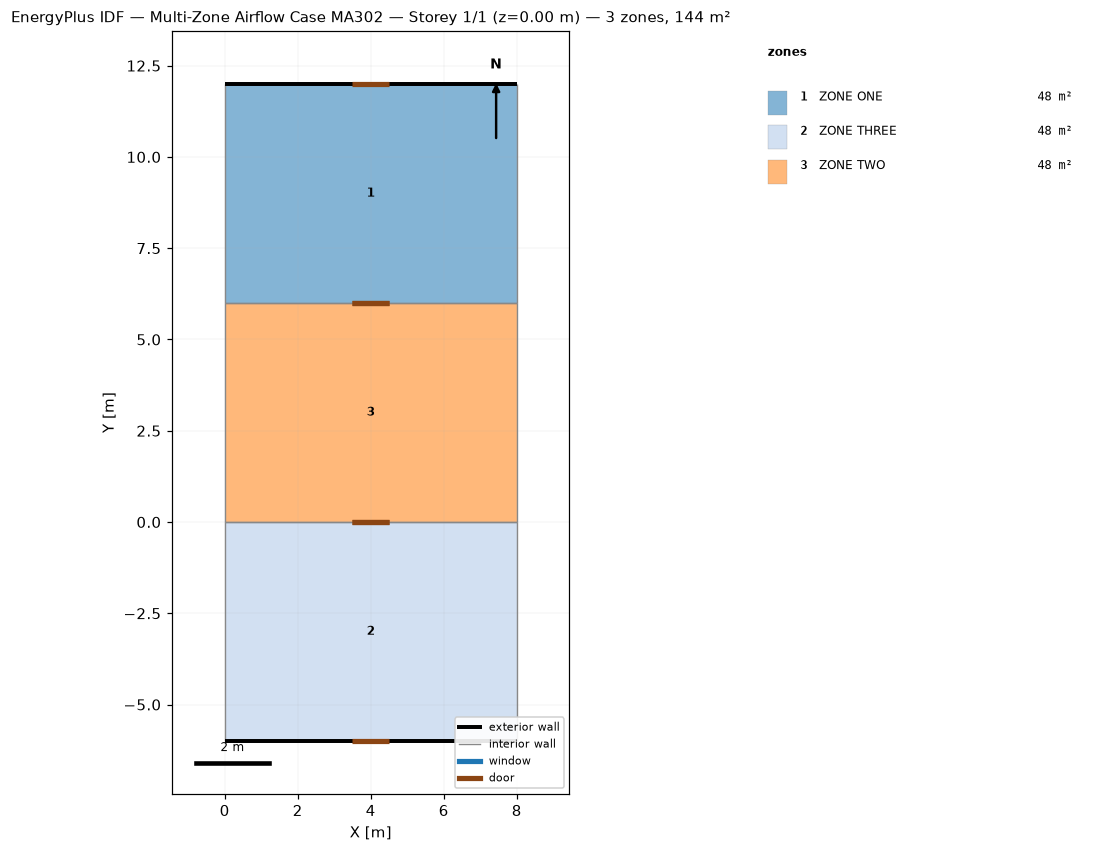
=== STOREY PLAN SPEC (per zone: floor XY polygon, exterior-wall plan segments, windows/doors) ===
zone 1: ZONE ONE  (48.0 m²)
  floor: (0.00, 6.00) (0.00, 12.00) (8.00, 12.00) (8.00, 6.00)
  exterior wall: (8.00, 12.00) – (0.00, 12.00)  [8.0 m]
    door: (4.50, 12.00) – (3.50, 12.00)  [0.1 m²]
  interior walls: 3
zone 2: ZONE THREE  (48.0 m²)
  floor: (0.00, -6.00) (0.00, 0.00) (8.00, 0.00) (8.00, -6.00)
  exterior wall: (0.00, -6.00) – (8.00, -6.00)  [8.0 m]
    door: (3.50, -6.00) – (4.50, -6.00)  [0.1 m²]
  interior walls: 3
zone 3: ZONE TWO  (48.0 m²)
  floor: (0.00, 0.00) (0.00, 6.00) (8.00, 6.00) (8.00, 0.00)
  interior walls: 4

=== DERIVED (storey summary) ===
Building: Multi-Zone Airflow Case MA302
Storey: 1 of 1  (floor level z = 0.00 m)
Storey gross floor area: 144.0 m²
Zones on this storey: 3
  - ZONE ONE: floor 48.0 m²; exterior wall 8.0 m (21.6 m²); WWR 0.0%; 1 door(s)
  - ZONE THREE: floor 48.0 m²; exterior wall 8.0 m (21.6 m²); WWR 0.0%; 1 door(s)
  - ZONE TWO: floor 48.0 m²
Zone adjacency (shared interzone walls):
  - ZONE ONE ↔ ZONE TWO
  - ZONE THREE ↔ ZONE TWO